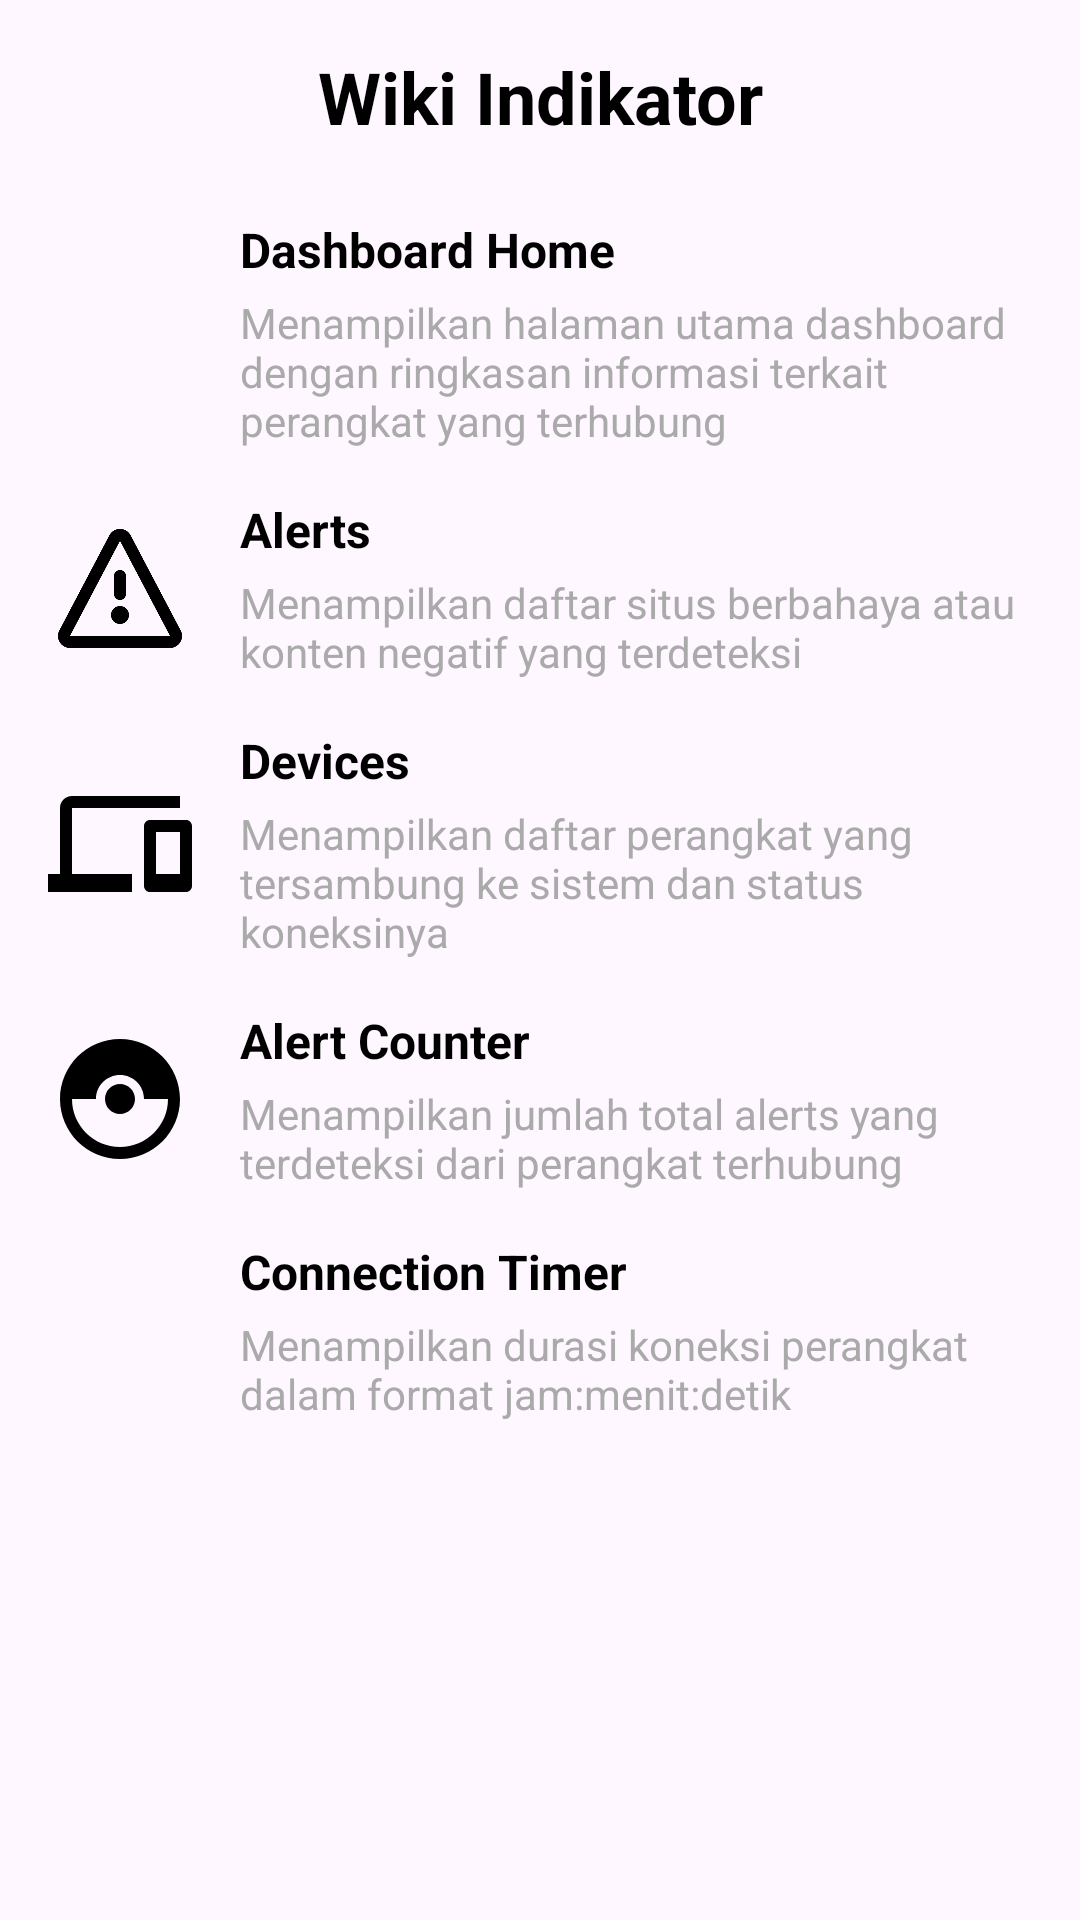

This screen was rendered from an Android layout file. Write that file and the resources it references.
<!-- AndroidManifest.xml: application theme AppTheme -->
<!-- res/layout/fragment_wikiindicator.xml -->
<?xml version="1.0" encoding="utf-8"?>

<ScrollView xmlns:android="http://schemas.android.com/apk/res/android"
    xmlns:app="http://schemas.android.com/apk/res-auto"
    android:layout_width="match_parent"
    android:layout_height="match_parent"
    android:padding="16dp">

    <LinearLayout
        android:layout_width="match_parent"
        android:layout_height="wrap_content"
        android:orientation="vertical">

        
        <TextView
            android:layout_width="match_parent"
            android:layout_height="wrap_content"
            android:text="Wiki Indikator"
            android:textSize="24sp"
            android:textStyle="bold"
            android:textColor="@android:color/black"
            android:gravity="center"
            android:layout_marginBottom="24dp" />

        
        <LinearLayout
            android:layout_width="match_parent"
            android:layout_height="wrap_content"
            android:orientation="horizontal"
            android:layout_marginBottom="16dp"
            android:gravity="center_vertical">

            <ImageView
                android:layout_width="48dp"
                android:layout_height="48dp"
                android:src="@drawable/baseline_home_24"
                android:layout_marginEnd="16dp"
                android:contentDescription="Home Icon" />

            <LinearLayout
                android:layout_width="0dp"
                android:layout_height="wrap_content"
                android:layout_weight="1"
                android:orientation="vertical">

                <TextView
                    android:layout_width="wrap_content"
                    android:layout_height="wrap_content"
                    android:text="Dashboard Home"
                    android:textSize="16sp"
                    android:textStyle="bold"
                    android:textColor="@android:color/black" />

                <TextView
                    android:layout_width="wrap_content"
                    android:layout_height="wrap_content"
                    android:text="Menampilkan halaman utama dashboard dengan ringkasan informasi terkait perangkat yang terhubung"
                    android:textSize="14sp"
                    android:textColor="@android:color/darker_gray"
                    android:layout_marginTop="4dp" />

            </LinearLayout>

        </LinearLayout>

        
        <LinearLayout
            android:layout_width="match_parent"
            android:layout_height="wrap_content"
            android:orientation="horizontal"
            android:layout_marginBottom="16dp"
            android:gravity="center_vertical">

            <ImageView
                android:layout_width="48dp"
                android:layout_height="48dp"
                android:src="@drawable/warning"
                android:layout_marginEnd="16dp"
                android:contentDescription="Alerts Icon" />

            <LinearLayout
                android:layout_width="0dp"
                android:layout_height="wrap_content"
                android:layout_weight="1"
                android:orientation="vertical">

                <TextView
                    android:layout_width="wrap_content"
                    android:layout_height="wrap_content"
                    android:text="Alerts"
                    android:textSize="16sp"
                    android:textStyle="bold"
                    android:textColor="@android:color/black" />

                <TextView
                    android:layout_width="wrap_content"
                    android:layout_height="wrap_content"
                    android:text="Menampilkan daftar situs berbahaya atau konten negatif yang terdeteksi"
                    android:textSize="14sp"
                    android:textColor="@android:color/darker_gray"
                    android:layout_marginTop="4dp" />

            </LinearLayout>

        </LinearLayout>

        
        <LinearLayout
            android:layout_width="match_parent"
            android:layout_height="wrap_content"
            android:orientation="horizontal"
            android:layout_marginBottom="16dp"
            android:gravity="center_vertical">

            <ImageView
                android:layout_width="48dp"
                android:layout_height="48dp"
                android:src="@drawable/baseline_devices_24"
                android:layout_marginEnd="16dp"
                android:contentDescription="Devices Icon" />

            <LinearLayout
                android:layout_width="0dp"
                android:layout_height="wrap_content"
                android:layout_weight="1"
                android:orientation="vertical">

                <TextView
                    android:layout_width="wrap_content"
                    android:layout_height="wrap_content"
                    android:text="Devices"
                    android:textSize="16sp"
                    android:textStyle="bold"
                    android:textColor="@android:color/black" />

                <TextView
                    android:layout_width="wrap_content"
                    android:layout_height="wrap_content"
                    android:text="Menampilkan daftar perangkat yang tersambung ke sistem dan status koneksinya"
                    android:textSize="14sp"
                    android:textColor="@android:color/darker_gray"
                    android:layout_marginTop="4dp" />

            </LinearLayout>

        </LinearLayout>

        
        <LinearLayout
            android:layout_width="match_parent"
            android:layout_height="wrap_content"
            android:orientation="horizontal"
            android:layout_marginBottom="16dp"
            android:gravity="center_vertical">

            <ImageView
                android:layout_width="48dp"
                android:layout_height="48dp"
                android:src="@drawable/outline_catching_pokemon_24"
                android:layout_marginEnd="16dp"
                android:contentDescription="Pokemon Icon" />

            <LinearLayout
                android:layout_width="0dp"
                android:layout_height="wrap_content"
                android:layout_weight="1"
                android:orientation="vertical">

                <TextView
                    android:layout_width="wrap_content"
                    android:layout_height="wrap_content"
                    android:text="Alert Counter"
                    android:textSize="16sp"
                    android:textStyle="bold"
                    android:textColor="@android:color/black" />

                <TextView
                    android:layout_width="wrap_content"
                    android:layout_height="wrap_content"
                    android:text="Menampilkan jumlah total alerts yang terdeteksi dari perangkat terhubung"
                    android:textSize="14sp"
                    android:textColor="@android:color/darker_gray"
                    android:layout_marginTop="4dp" />

            </LinearLayout>

        </LinearLayout>

        
        <LinearLayout
            android:layout_width="match_parent"
            android:layout_height="wrap_content"
            android:orientation="horizontal"
            android:layout_marginBottom="16dp"
            android:gravity="center_vertical">

            <ImageView
                android:layout_width="48dp"
                android:layout_height="48dp"
                android:src="@drawable/timer"
                android:layout_marginEnd="16dp"
                android:contentDescription="Timer Icon" />

            <LinearLayout
                android:layout_width="0dp"
                android:layout_height="wrap_content"
                android:layout_weight="1"
                android:orientation="vertical">

                <TextView
                    android:layout_width="wrap_content"
                    android:layout_height="wrap_content"
                    android:text="Connection Timer"
                    android:textSize="16sp"
                    android:textStyle="bold"
                    android:textColor="@android:color/black" />

                <TextView
                    android:layout_width="wrap_content"
                    android:layout_height="wrap_content"
                    android:text="Menampilkan durasi koneksi perangkat dalam format jam:menit:detik"
                    android:textSize="14sp"
                    android:textColor="@android:color/darker_gray"
                    android:layout_marginTop="4dp" />

            </LinearLayout>

        </LinearLayout>

    </LinearLayout>

</ScrollView>
<!-- resources referenced by this layout -->
<resources>
  <!-- drawable baseline_devices_24 (drawable) -->
  <vector xmlns:android="http://schemas.android.com/apk/res/android" android:height="24dp" android:tint="#000000" android:viewportHeight="24" android:viewportWidth="24" android:width="24dp">
        
      <path android:fillColor="@android:color/white" android:pathData="M4,6h18L22,4L4,4c-1.1,0 -2,0.9 -2,2v11L0,17v3h14v-3L4,17L4,6zM23,8h-6c-0.55,0 -1,0.45 -1,1v10c0,0.55 0.45,1 1,1h6c0.55,0 1,-0.45 1,-1L24,9c0,-0.55 -0.45,-1 -1,-1zM22,17h-4v-7h4v7z"/>
      
  </vector>
  <!-- drawable outline_catching_pokemon_24 (drawable) -->
  <vector xmlns:android="http://schemas.android.com/apk/res/android" android:height="24dp" android:tint="#000000" android:viewportHeight="24" android:viewportWidth="24" android:width="24dp">
        
      <path android:fillColor="@android:color/white" android:pathData="M14.5,12c0,1.38 -1.12,2.5 -2.5,2.5c-1.38,0 -2.5,-1.12 -2.5,-2.5s1.12,-2.5 2.5,-2.5C13.38,9.5 14.5,10.62 14.5,12zM22,12c0,5.52 -4.48,10 -10,10C6.48,22 2,17.52 2,12S6.48,2 12,2C17.52,2 22,6.48 22,12zM20,12h-4c0,-2.21 -1.79,-4 -4,-4c-2.21,0 -4,1.79 -4,4H4c0,4.41 3.59,8 8,8C16.41,20 20,16.41 20,12z"/>
      
  </vector>
  <!-- drawable warning: png bitmap (drawable, 19069 bytes) -->
  <style name="AppTheme" parent="Theme.Material3.Light.NoActionBar">
          <item name="colorPrimary">@color/blue</item>
          <item name="colorPrimaryVariant">@color/blue</item>
          <item name="android:statusBarColor">@color/blue</item>
      </style>
  <color name="blue">#73BCDC</color>
</resources>
